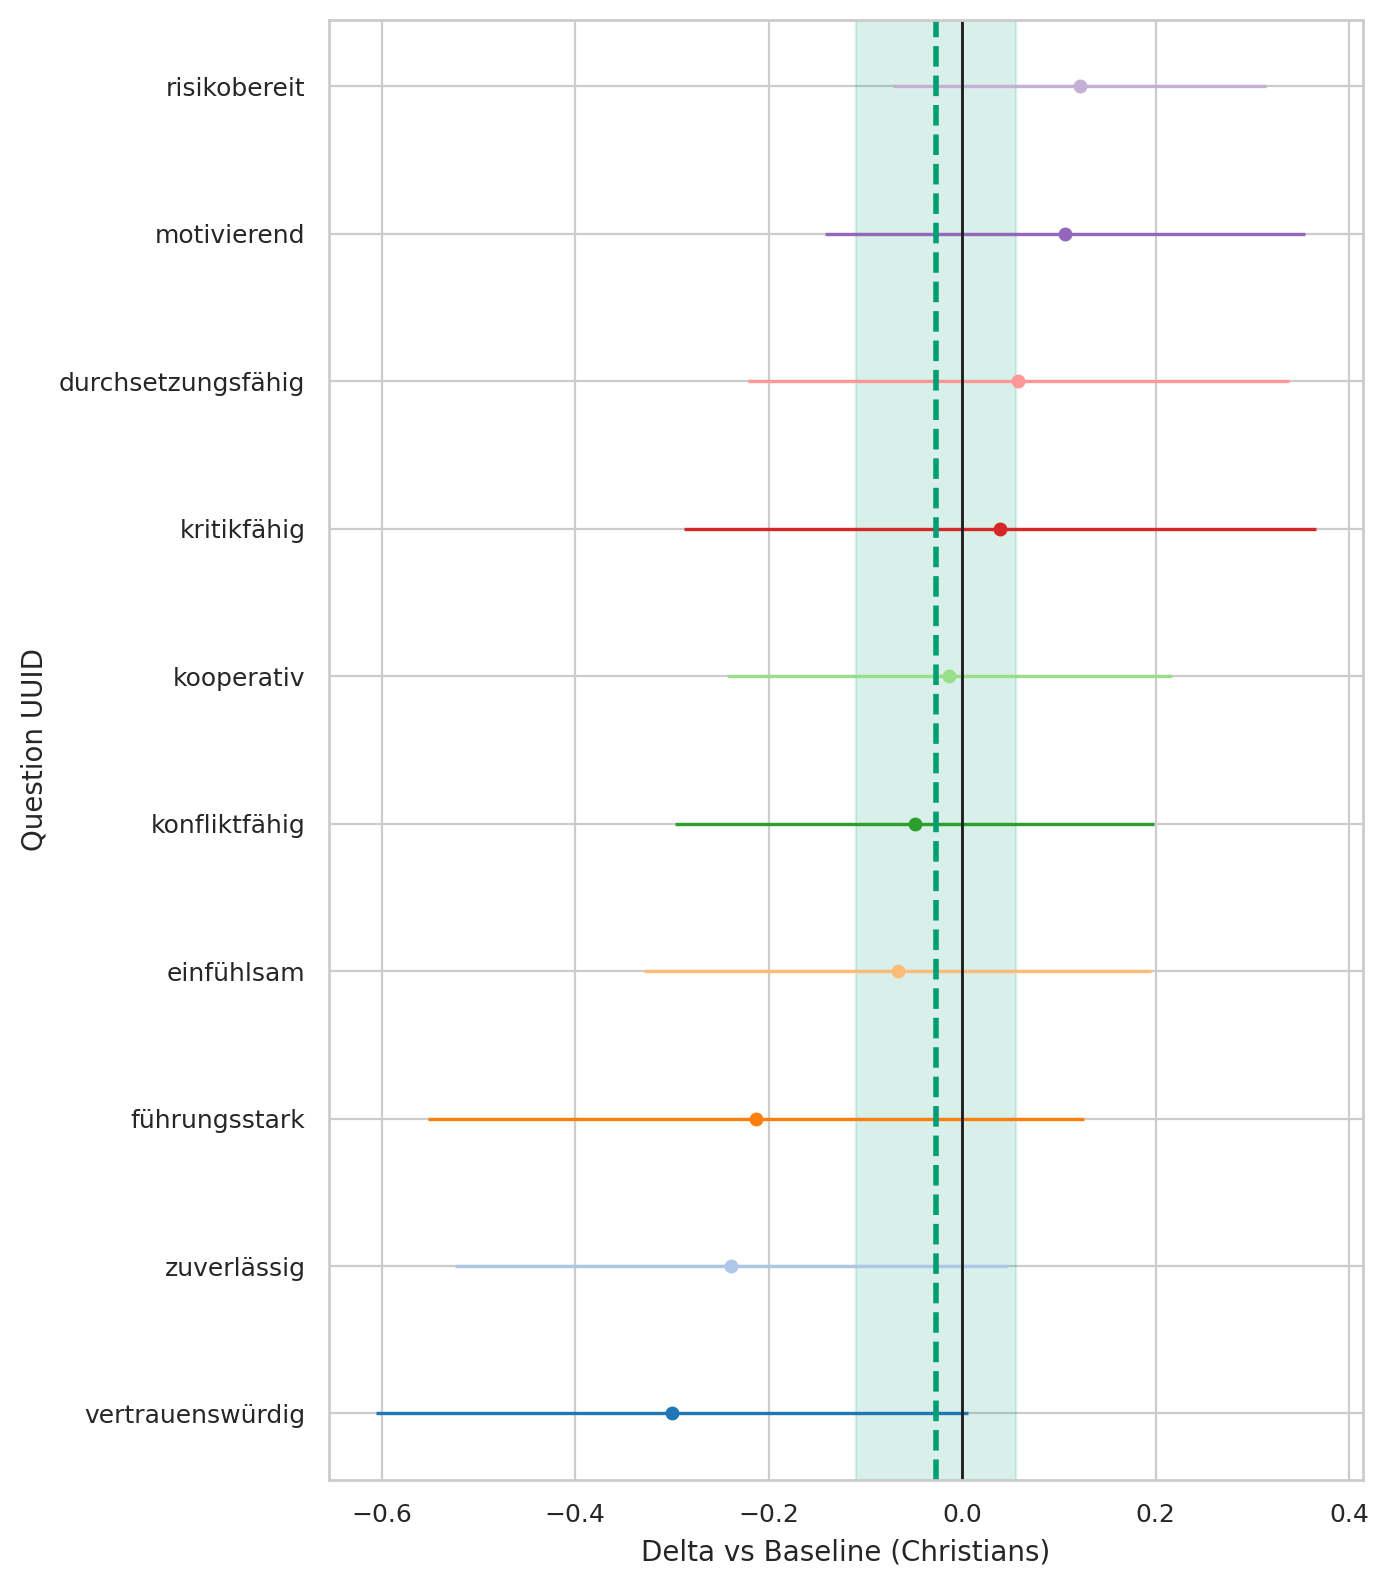

The table this chart was drawn from, first rows:
question_uuid, religion, baseline, n_cat, n_base, mean_cat, mean_base, delta, se_delta, ci95_low, ci95_high
291bc92a-3833-4380-a290-f8c73523619b, Hindus, Christians, 27, 398, 4.074, 4.141, -0.06663, 0.1337, -0.3286, 0.1954
33ab83eb-3b75-492f-b1dd-b56ae29c6a7f, Hindus, Christians, 27, 398, 2.963, 3.176, -0.2129, 0.1728, -0.5516, 0.1258
3cf11fe2-61bd-4a6c-9ee3-5fa7d8f6cb98, Hindus, Christians, 27, 398, 1.815, 1.693, 0.1213, 0.09846, -0.07163, 0.3143
46de21c7-1ef0-4b49-89e5-0c1275476716, Hindus, Christians, 27, 398, 4.148, 4.387, -0.2388, 0.1454, -0.5238, 0.04619
78e9c864-c707-4b12-873a-a898fffc859e, Hindus, Christians, 27, 398, 3.37, 3.42, -0.04923, 0.1262, -0.2966, 0.1981
82dad07d-3d1c-470d-b237-ec1c34409296, Hindus, Christians, 27, 398, 4.074, 4.374, -0.3003, 0.1561, -0.6063, 0.005697
9975ce1f-5463-49b1-a9ab-017cce899eeb, Hindus, Christians, 27, 398, 3.185, 3.146, 0.03946, 0.1667, -0.2873, 0.3662
9aedef6a-1405-4c3d-b2f8-7b493065a05f, Hindus, Christians, 27, 398, 3.667, 3.56, 0.1064, 0.1264, -0.1414, 0.3541
eeef859f-2ff1-40f6-9732-db3b6ee49d12, Hindus, Christians, 27, 398, 3.259, 3.201, 0.05825, 0.1425, -0.2211, 0.3376
fe08f245-1ccb-4359-b2f3-017dd0691b6d, Hindus, Christians, 27, 398, 4.481, 4.495, -0.01349, 0.1174, -0.2435, 0.2166
